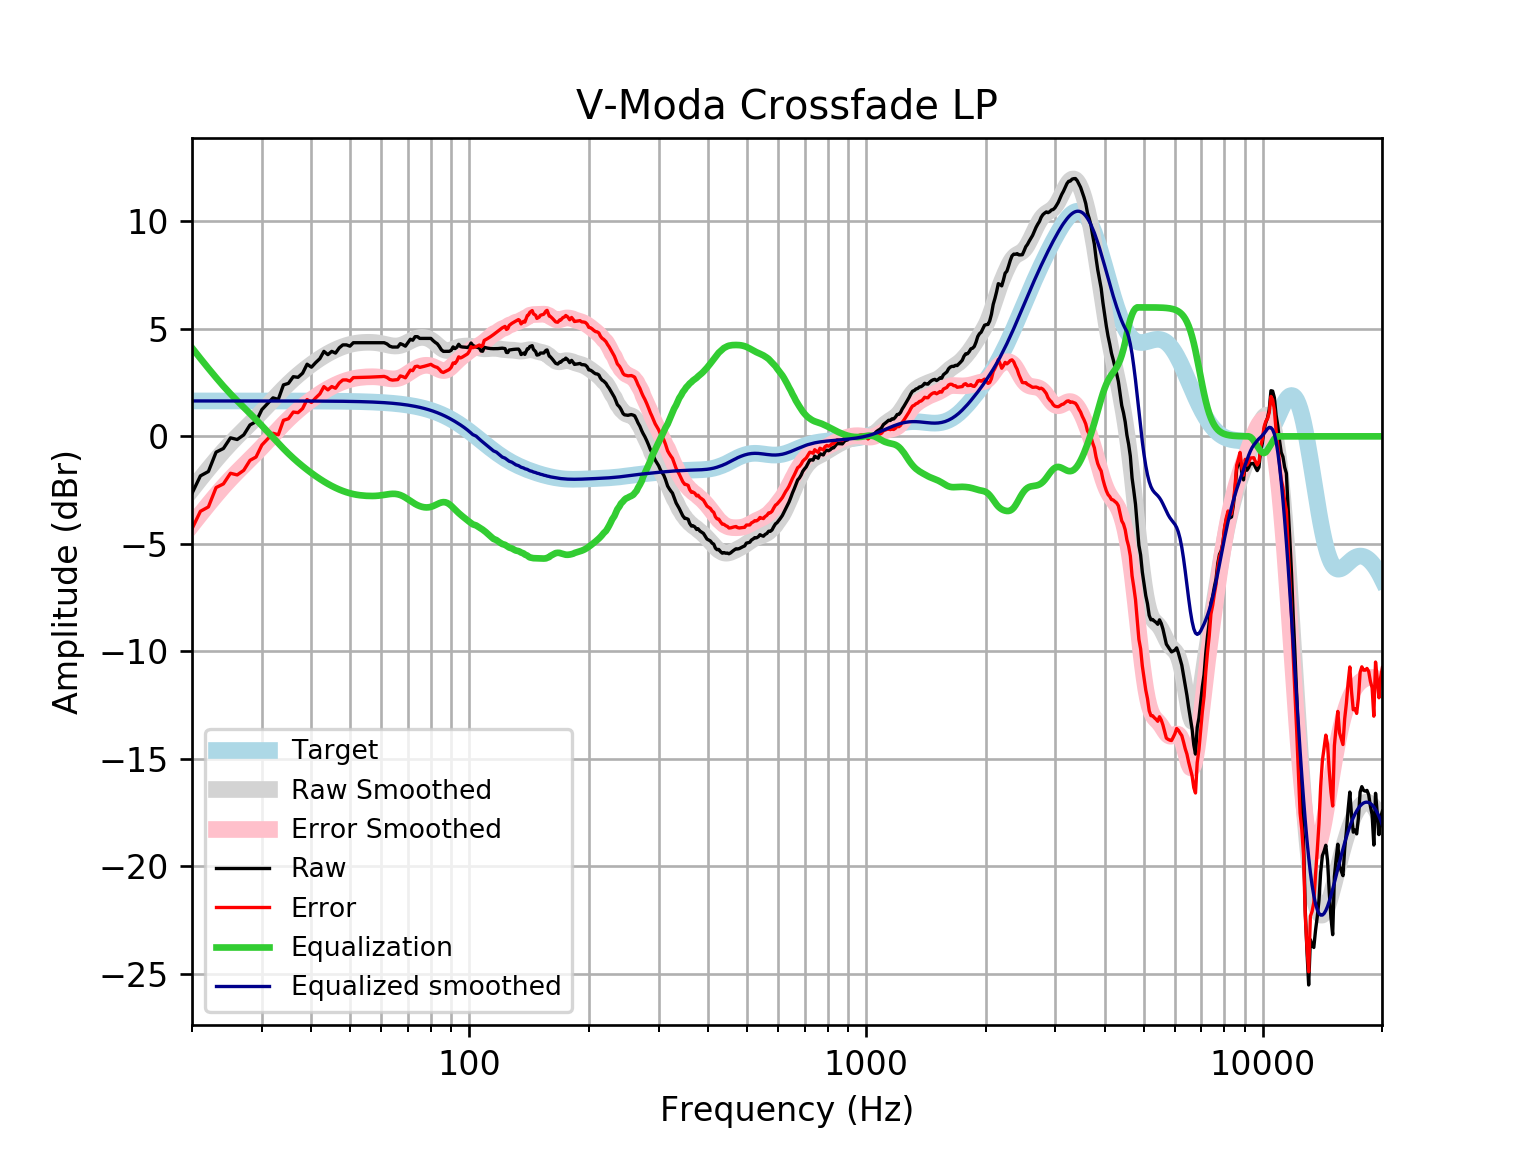

The data file committed next to this chart (first rows):
frequency, raw, error, smoothed, error_smoothed, equalization, equalized_raw, equalized_smoothed, target
20, -2.652, -4.299, -2.47, -4.118, 4.118, 1.466, 1.648, 1.648
21, -1.839, -3.487, -1.975, -3.623, 3.623, 1.784, 1.648, 1.648
22, -1.634, -3.282, -1.514, -3.161, 3.161, 1.527, 1.648, 1.648
23, -0.7344, -2.382, -1.085, -2.732, 2.732, 1.998, 1.648, 1.648
24, -0.5641, -2.212, -0.6883, -2.336, 2.336, 1.772, 1.648, 1.648
25, -0.06928, -1.717, -0.3318, -1.98, 1.98, 1.91, 1.648, 1.648
26, -0.1465, -1.794, -0.00592, -1.654, 1.654, 1.507, 1.648, 1.648
27, 0.0672, -1.58, 0.2969, -1.351, 1.351, 1.418, 1.648, 1.648
28, 0.5313, -1.116, 0.5856, -1.062, 1.062, 1.593, 1.647, 1.647
29, 0.686, -0.9613, 0.8688, -0.7786, 0.7786, 1.465, 1.647, 1.647
30, 1.245, -0.4024, 1.15, -0.4971, 0.4971, 1.742, 1.647, 1.647
31, 1.524, -0.123, 1.429, -0.2175, 0.2175, 1.741, 1.647, 1.647
32, 1.79, 0.1434, 1.704, 0.05704, -0.05704, 1.733, 1.647, 1.647
33, 1.72, 0.07334, 1.968, 0.3214, -0.3214, 1.398, 1.647, 1.647
34, 2.393, 0.7471, 2.217, 0.5708, -0.5708, 1.823, 1.646, 1.646
35, 2.465, 0.8191, 2.448, 0.8021, -0.8021, 1.663, 1.646, 1.646
36, 2.776, 1.131, 2.66, 1.014, -1.014, 1.762, 1.645, 1.645
37, 2.748, 1.103, 2.854, 1.209, -1.209, 1.539, 1.645, 1.645
38, 2.939, 1.295, 3.032, 1.388, -1.388, 1.552, 1.644, 1.644
39, 3.356, 1.713, 3.196, 1.553, -1.553, 1.804, 1.644, 1.644
40, 3.218, 1.575, 3.349, 1.706, -1.706, 1.512, 1.643, 1.643
41, 3.433, 1.791, 3.49, 1.848, -1.848, 1.584, 1.642, 1.642
42, 3.615, 1.974, 3.621, 1.98, -1.98, 1.635, 1.641, 1.641
43, 3.954, 2.314, 3.74, 2.1, -2.1, 1.853, 1.64, 1.64
44, 3.8, 2.162, 3.848, 2.21, -2.21, 1.591, 1.639, 1.639
45, 3.954, 2.317, 3.945, 2.308, -2.308, 1.646, 1.637, 1.637
46, 3.874, 2.239, 4.031, 2.396, -2.396, 1.478, 1.635, 1.635
47, 4.117, 2.483, 4.106, 2.473, -2.473, 1.644, 1.634, 1.633
48, 4.255, 2.624, 4.172, 2.54, -2.54, 1.715, 1.631, 1.631
49, 4.255, 2.627, 4.227, 2.598, -2.598, 1.657, 1.629, 1.629
50, 4.196, 2.57, 4.273, 2.647, -2.647, 1.549, 1.626, 1.626
51, 4.356, 2.733, 4.309, 2.686, -2.686, 1.67, 1.623, 1.623
52, 4.356, 2.736, 4.336, 2.716, -2.716, 1.64, 1.62, 1.62
53, 4.356, 2.74, 4.355, 2.739, -2.739, 1.617, 1.616, 1.616
54, 4.356, 2.744, 4.367, 2.755, -2.755, 1.601, 1.612, 1.612
55, 4.356, 2.749, 4.374, 2.766, -2.766, 1.59, 1.607, 1.607
56, 4.356, 2.754, 4.375, 2.772, -2.772, 1.584, 1.602, 1.602
57, 4.356, 2.76, 4.37, 2.773, -2.773, 1.583, 1.596, 1.596
58, 4.356, 2.766, 4.359, 2.769, -2.769, 1.587, 1.59, 1.59
59, 4.356, 2.773, 4.342, 2.759, -2.759, 1.597, 1.583, 1.583
60, 4.356, 2.78, 4.319, 2.743, -2.743, 1.613, 1.576, 1.576
61, 4.356, 2.788, 4.291, 2.723, -2.723, 1.633, 1.568, 1.568
62, 4.3, 2.741, 4.26, 2.702, -2.702, 1.598, 1.559, 1.559
63, 4.196, 2.647, 4.233, 2.683, -2.683, 1.512, 1.549, 1.549
64, 4.155, 2.616, 4.212, 2.673, -2.673, 1.482, 1.538, 1.538
65, 4.155, 2.628, 4.203, 2.676, -2.676, 1.479, 1.527, 1.527
66, 4.155, 2.64, 4.209, 2.694, -2.694, 1.46, 1.514, 1.514
67, 4.313, 2.812, 4.232, 2.731, -2.731, 1.582, 1.501, 1.501
68, 4.263, 2.777, 4.27, 2.784, -2.784, 1.48, 1.486, 1.486
69, 4.195, 2.724, 4.32, 2.85, -2.85, 1.345, 1.471, 1.471
70, 4.356, 2.902, 4.378, 2.924, -2.924, 1.432, 1.454, 1.454
71, 4.517, 3.081, 4.437, 3.002, -3.002, 1.515, 1.436, 1.436
72, 4.473, 3.056, 4.492, 3.076, -3.076, 1.396, 1.416, 1.416
73, 4.638, 3.242, 4.538, 3.143, -3.143, 1.494, 1.395, 1.395
74, 4.638, 3.265, 4.573, 3.2, -3.2, 1.437, 1.373, 1.373
75, 4.557, 3.208, 4.595, 3.246, -3.246, 1.311, 1.349, 1.349
76, 4.557, 3.233, 4.603, 3.279, -3.279, 1.278, 1.324, 1.324
77, 4.557, 3.26, 4.596, 3.299, -3.299, 1.258, 1.297, 1.297
78, 4.557, 3.288, 4.575, 3.306, -3.306, 1.251, 1.269, 1.269
79, 4.557, 3.318, 4.538, 3.3, -3.3, 1.257, 1.239, 1.239
... 553 more rows
